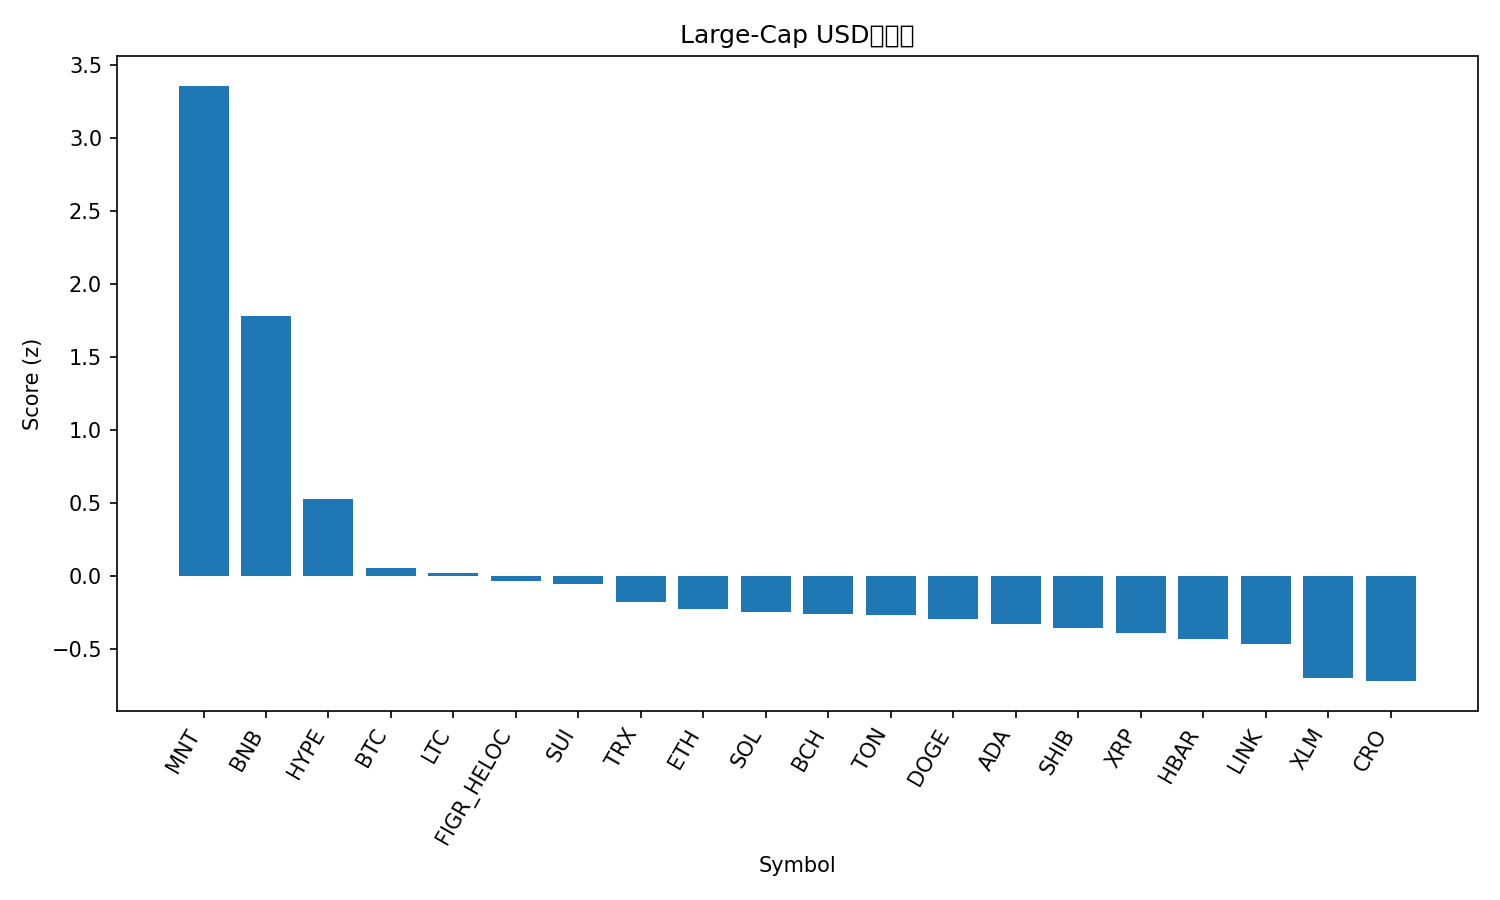

Data behind this chart, as committed beside it:
rank, name, symbol, price, pct_1h, pct_24h, pct_7d, pct_1h_vs_btc, pct_24h_vs_btc, pct_7d_vs_btc, market_cap_rank, market_cap, volume_usd, score
1, Mantle, MNT, 2.4, 2.349, 5.741, 32.53, 2.307, 7.604, 26.51, 31, 7857066421, 474946852, 3.355
2, BNB, BNB, 1306, 0.5997, 4.475, 29.19, 0.5568, 6.338, 23.16, 3, 181891053012, 10612783565, 1.778
3, Hyperliquid, HYPE, 45.85, 0.6061, -0.414, 2.082, 0.5632, 1.449, -3.939, 19, 12416111202, 528253664, 0.5302
4, Bitcoin, BTC, 121514, 0.04293, -1.863, 6.021, 0.0, 0.0, 0.0, 1, 2423373235367, 78942097611, 0.05223
5, Litecoin, LTC, 115.8, -0.031, -1.713, 8.779, -0.07394, 0.15, 2.758, 27, 8846270714, 698389304, 0.02171
6, Figure Heloc, FIGR_HELOC, 0.9966, 0.0, -0.1198, -3.726, -0.04293, 1.743, -9.747, 17, 12863068924, 27721957, -0.03122
7, Sui, SUI, 3.47, 0.2994, -3.855, 6.418, 0.2565, -1.992, 0.397, 18, 12567925506, 1277184302, -0.05153
8, TRON, TRX, 0.3369, 0.03444, -2.271, 0.7548, -0.008491, -0.4081, -5.266, 10, 31892354020, 848516830, -0.18
9, Ethereum, ETH, 4451, 0.1594, -4.88, 7.284, 0.1165, -3.017, 1.263, 2, 537514304566, 51177333389, -0.223
10, Solana, SOL, 219.9, 0.2071, -4.659, 5.091, 0.1642, -2.796, -0.9297, 6, 120164867606, 9364668963, -0.2458
11, Bitcoin Cash, BCH, 576.3, 0.04523, -3.226, 2.485, 0.002295, -1.363, -3.536, 23, 11488485211, 262415799, -0.2565
12, Toncoin, TON, 2.74, 0.1294, -3.825, 2.531, 0.08644, -1.962, -3.49, 34, 6904178875, 172207728, -0.2678
13, Dogecoin, DOGE, 0.246, 0.3081, -5.642, 5.392, 0.2652, -3.779, -0.6294, 9, 37231438964, 3820371479, -0.2949
14, Cardano, ADA, 0.8147, 0.2805, -4.973, 1.27, 0.2375, -3.11, -4.751, 11, 29783537128, 1852545683, -0.3253
15, Shiba Inu, SHIB, 1.21e-05, 0.1602, -4.493, 1.555, 0.1173, -2.63, -4.466, 32, 7134494055, 233331134, -0.3519
16, XRP, XRP, 2.85, 0.02402, -3.836, 0.2968, -0.01892, -1.973, -5.724, 5, 170994503046, 7076217572, -0.392
17, Hedera, HBAR, 0.216, 0.11, -4.784, 1.356, 0.06705, -2.921, -4.665, 25, 9165293204, 287027159, -0.4326
18, Chainlink, LINK, 21.84, 0.07454, -5.006, 2.416, 0.03161, -3.143, -3.605, 16, 14807355927, 1189535102, -0.4636
19, Stellar, XLM, 0.3788, -0.1058, -5.939, 3.529, -0.1487, -4.076, -2.492, 20, 12108574048, 329172719, -0.6992
20, Cronos, CRO, 0.1985, -0.3795, -4.284, 2.592, -0.4224, -2.421, -3.429, 33, 6933248165, 48314658, -0.7186
21, Avalanche, AVAX, 28.16, 0.03933, -6.554, -5.288, -0.003608, -4.691, -11.31, 21, 11898867847, 1091191889, -0.8637
